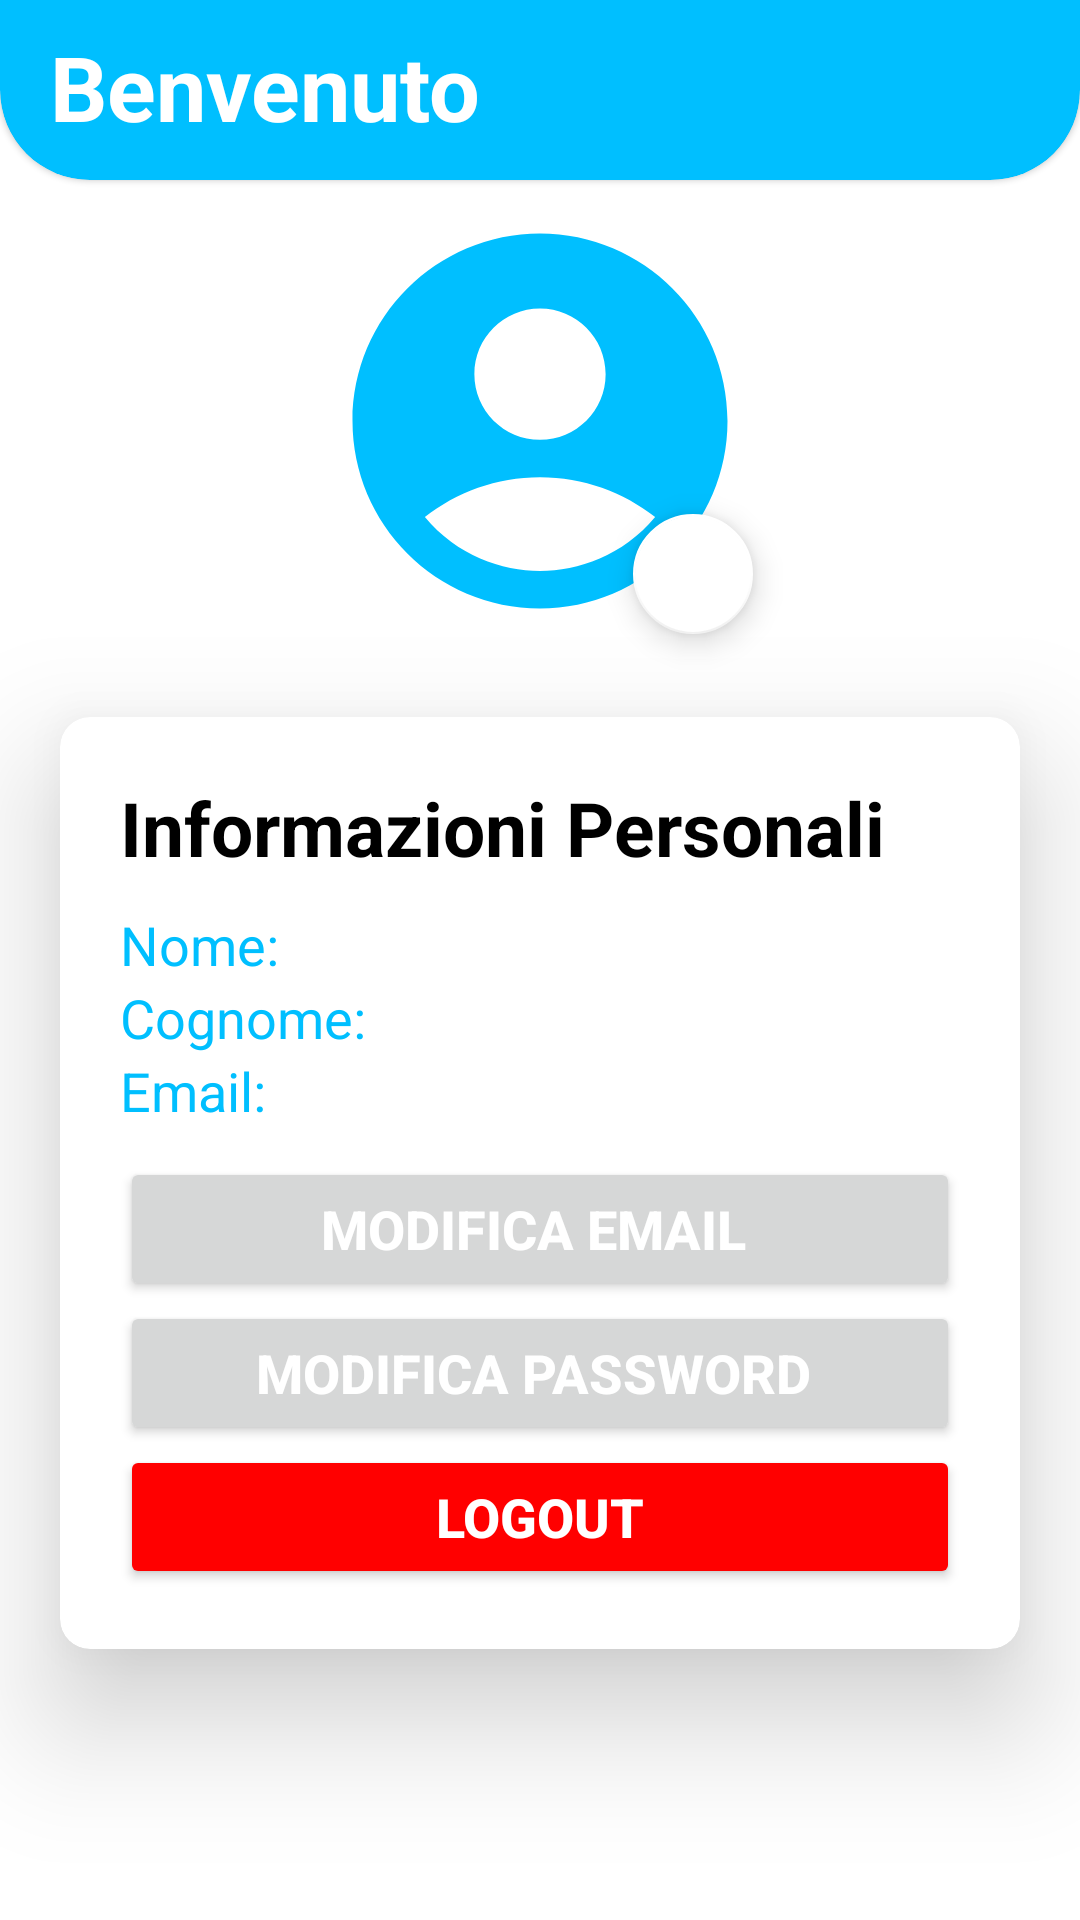

Write the Android layout XML for this screen, with the resource values it uses.
<!-- AndroidManifest.xml: application theme Theme.EasyMove -->
<!-- res/layout/fragment_profile.xml -->
<?xml version="1.0" encoding="utf-8"?>
<ScrollView xmlns:android="http://schemas.android.com/apk/res/android"
    xmlns:app="http://schemas.android.com/apk/res-auto"
    xmlns:tools="http://schemas.android.com/tools"
    android:layout_width="match_parent"
    android:layout_height="match_parent"
    android:fillViewport="true">

    <androidx.constraintlayout.widget.ConstraintLayout
        android:layout_width="match_parent"
        android:layout_height="match_parent"
        android:background="@color/white"
        tools:context=".View.ProfileFragment">

        <androidx.constraintlayout.widget.Guideline
            android:id="@+id/guideline_profile"
            android:layout_width="wrap_content"
            android:layout_height="wrap_content"
            android:orientation="horizontal"
            app:layout_constraintGuide_begin="60dp" />

        <com.google.android.material.card.MaterialCardView
            android:id="@+id/materialCardBenvenuto"
            style="@style/custom_card_view_profile_style"
            android:layout_width="match_parent"
            android:layout_height="0dp"
            android:backgroundTint="@color/app_theme"
            app:layout_constraintBottom_toTopOf="@+id/guideline_profile"
            app:layout_constraintTop_toTopOf="parent">

            <androidx.constraintlayout.widget.ConstraintLayout
                android:layout_width="match_parent"
                android:layout_height="match_parent">

                <TextView
                    android:id="@+id/benvenutoTV"
                    android:layout_width="wrap_content"
                    android:layout_height="match_parent"
                    android:text="Benvenuto"
                    android:textColor="@color/white"
                    android:textSize="30dp"
                    android:textStyle="bold"
                    app:layout_constraintBottom_toBottomOf="parent"
                    app:layout_constraintEnd_toEndOf="parent"
                    app:layout_constraintHorizontal_bias="0.04"
                    app:layout_constraintStart_toStartOf="parent"
                    app:layout_constraintTop_toTopOf="parent"
                    app:layout_constraintVertical_bias="1.0" />


            </androidx.constraintlayout.widget.ConstraintLayout>


        </com.google.android.material.card.MaterialCardView>


        <androidx.constraintlayout.widget.ConstraintLayout
            android:layout_width="match_parent"
            android:layout_height="match_parent"
            app:layout_constraintBottom_toBottomOf="parent"
            app:layout_constraintEnd_toEndOf="parent"
            app:layout_constraintStart_toStartOf="parent"
            app:layout_constraintTop_toTopOf="parent">

            <ImageView
                android:id="@+id/imageUser"
                android:layout_width="150dp"
                android:layout_height="150dp"
                android:scaleType="fitCenter"
                android:src="@drawable/account_circle_app_theme"
                app:layout_constraintBottom_toBottomOf="parent"
                app:layout_constraintEnd_toEndOf="parent"
                app:layout_constraintStart_toStartOf="parent"
                app:layout_constraintTop_toTopOf="parent"
                app:layout_constraintVertical_bias="0.133" />

            <com.google.android.material.floatingactionbutton.FloatingActionButton
                android:id="@+id/floatingButtonUpdateImage"
                android:layout_width="wrap_content"
                android:layout_height="wrap_content"
                android:clickable="true"
                app:backgroundTint="@color/white"
                app:fabCustomSize="40dp"
                app:layout_constraintBottom_toBottomOf="@+id/imageUser"
                app:layout_constraintEnd_toEndOf="@+id/imageUser"
                app:layout_constraintHorizontal_bias="1.0"
                app:layout_constraintStart_toStartOf="@+id/imageUser"
                app:layout_constraintTop_toTopOf="@+id/imageUser"
                app:layout_constraintVertical_bias="1.0"
                app:srcCompat="@drawable/baseline_mode_edit_10" />

            <androidx.cardview.widget.CardView
                android:id="@+id/cardInformazioniPersonali"
                android:layout_width="0dp"
                android:layout_height="wrap_content"
                android:layout_margin="20dp"

                android:layout_marginBottom="239dp"
                android:backgroundTint="@color/white"
                app:cardCornerRadius="10dp"
                app:cardElevation="25dp"
                app:contentPadding="20dp"
                app:layout_constraintBottom_toBottomOf="parent"
                app:layout_constraintEnd_toEndOf="parent"
                app:layout_constraintStart_toStartOf="parent"
                app:layout_constraintTop_toBottomOf="@+id/imageUser"
                app:layout_constraintVertical_bias="0.050000012">

                <LinearLayout
                    android:layout_width="match_parent"
                    android:layout_height="wrap_content"
                    android:backgroundTint="@color/white"
                    android:orientation="vertical">

                    <TextView
                        android:id="@+id/textView12"
                        android:layout_width="match_parent"
                        android:layout_height="wrap_content"
                        android:text="Informazioni Personali"
                        android:textAlignment="textStart"
                        android:textColor="@color/black"
                        android:textSize="25dp"
                        android:textStyle="bold" />

                    <LinearLayout
                        android:layout_width="match_parent"
                        android:layout_height="wrap_content"
                        android:layout_marginTop="10dp"
                        android:orientation="horizontal">

                        <TextView
                            android:id="@+id/textView15"
                            android:layout_width="100dp"
                            android:layout_height="wrap_content"
                            android:text="Nome:"
                            android:textColor="@color/app_theme"
                            android:textSize="18dp" />

                        <TextView
                            android:id="@+id/nomeTV"
                            android:layout_width="wrap_content"
                            android:layout_height="wrap_content"
                            android:layout_weight="1"
                            android:textColor="@color/black"
                            android:textSize="18dp" />
                    </LinearLayout>

                    <LinearLayout
                        android:layout_width="match_parent"
                        android:layout_height="wrap_content"
                        android:orientation="horizontal">

                        <TextView
                            android:id="@+id/textView17"
                            android:layout_width="100dp"
                            android:layout_height="wrap_content"
                            android:text="Cognome:"
                            android:textColor="@color/app_theme"
                            android:textSize="18dp" />

                        <TextView
                            android:id="@+id/cognomeTV"
                            android:layout_width="wrap_content"
                            android:layout_height="wrap_content"
                            android:layout_weight="1"
                            android:textColor="@color/black"
                            android:textSize="18dp" />

                    </LinearLayout>

                    <LinearLayout
                        android:layout_width="match_parent"
                        android:layout_height="wrap_content"
                        android:layout_marginBottom="10dp"
                        android:orientation="horizontal">

                        <TextView
                            android:id="@+id/textView13"
                            android:layout_width="100dp"
                            android:layout_height="wrap_content"
                            android:text="Email:"
                            android:textColor="@color/app_theme"
                            android:textSize="18dp" />

                        <TextView
                            android:id="@+id/emailTV"
                            android:layout_width="wrap_content"
                            android:layout_height="wrap_content"
                            android:layout_weight="1"
                            android:textColor="@color/black"
                            android:textSize="18dp" />

                    </LinearLayout>

                    <Button
                        android:id="@+id/modificabtn"
                        android:layout_width="match_parent"
                        android:layout_height="wrap_content"
                        android:text="MODIFICA EMAIL "
                        android:textColor="@color/white"
                        android:textSize="18dp"
                        android:textStyle="bold"
                        app:cornerRadius="20dp" />

                    <Button
                        android:id="@+id/modificaPasswordbtn"
                        android:layout_width="match_parent"
                        android:layout_height="wrap_content"
                        android:text="MODIFICA PASSWORD "
                        android:textColor="@color/white"
                        android:textSize="18dp"
                        android:textStyle="bold"
                        app:cornerRadius="20dp" />

                    <Button
                        android:id="@+id/logout"
                        android:layout_width="match_parent"
                        android:layout_height="wrap_content"
                        android:layout_marginTop="0dp"
                        android:backgroundTint="@color/red"
                        android:text="Logout"
                        android:textColor="@android:color/white"
                        android:textSize="18dp"
                        android:textStyle="bold"
                        app:cornerRadius="20dp" />


                </LinearLayout>
            </androidx.cardview.widget.CardView>

            <FrameLayout
                android:id="@+id/frameLayoutProfile"
                android:layout_width="match_parent"
                android:layout_height="wrap_content"
                app:layout_constraintTop_toBottomOf="@+id/cardInformazioniPersonali">

                

            </FrameLayout>


        </androidx.constraintlayout.widget.ConstraintLayout>

    </androidx.constraintlayout.widget.ConstraintLayout>
</ScrollView>
<!-- resources referenced by this layout -->
<resources>
  <color name="app_theme">#00bfff</color>
  <color name="black">#FF000000</color>
  <color name="red">#FF0000</color>
  <color name="white">#FFFFFFFF</color>
  <!-- drawable account_circle_app_theme (drawable) -->
  <vector android:height="24dp" android:tint="#00BFFF"
      android:viewportHeight="24" android:viewportWidth="24"
      android:width="24dp" xmlns:android="http://schemas.android.com/apk/res/android">
      <path android:fillColor="@android:color/white" android:pathData="M12,2C6.48,2 2,6.48 2,12s4.48,10 10,10s10,-4.48 10,-10S17.52,2 12,2zM12,6c1.93,0 3.5,1.57 3.5,3.5S13.93,13 12,13s-3.5,-1.57 -3.5,-3.5S10.07,6 12,6zM12,20c-2.03,0 -4.43,-0.82 -6.14,-2.88C7.55,15.8 9.68,15 12,15s4.45,0.8 6.14,2.12C16.43,19.18 14.03,20 12,20z"/>
  </vector>
  <style name="custom_card_view_profile_style" parent="Widget.MaterialComponents.CardView">
          <item name="shapeAppearanceOverlay">@style/custom_card_view_profile</item>
      </style>
  <style name="Theme.EasyMove" parent="Theme.MaterialComponents.DayNight.NoActionBar">
          
          <item name="colorPrimary">@color/app_theme</item>
          <item name="colorPrimaryVariant">@color/app_theme</item>
          <item name="colorOnPrimary">@color/white</item>
          
          <item name="colorSecondary">#008FBF</item>
          <item name="colorSecondaryVariant">#008FBF</item>
          <item name="android:textColor">@color/black</item>
  
          
          <item name="android:statusBarColor">?attr/colorPrimaryVariant</item>
          
      </style>
  <style name="custom_card_view_profile" parent="">
  
          <item name="cornerFamily">rounded</item>
          <item name="cornerSizeTopLeft">0dp</item>
          <item name="cornerSizeTopRight">0dp</item>
          <item name="cornerSizeBottomLeft">30dp</item>
          <item name="cornerSizeBottomRight">30dp</item>
      </style>
</resources>
